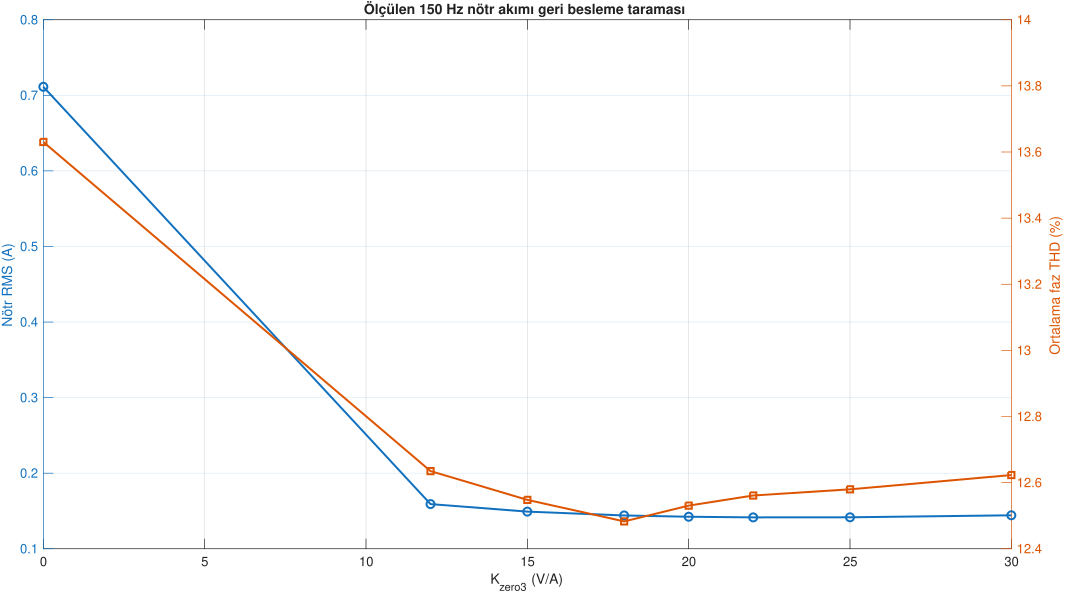

The data file committed next to this chart (first rows):
Method, Kzero3_V_per_A, Neutral_RMS_A, Mean_THD_pct, Mean_RMSE_A, Max_Vzero_V, Invalid_State_Count
Klasik, 0, 0.6386, 10.9, 0.2422, 0, 0
Nötr susturma, 0, 0.7113, 13.63, 0.2622, 0, 0
Nötr susturma + 150Hz geri besleme, 12, 0.1591, 12.63, 0.1677, 1.881, 0
Nötr susturma + 150Hz geri besleme, 15, 0.1491, 12.55, 0.168, 1.942, 0
Nötr susturma + 150Hz geri besleme, 18, 0.1441, 12.48, 0.1688, 1.986, 0
Nötr susturma + 150Hz geri besleme, 20, 0.1423, 12.53, 0.1693, 2.011, 0
Nötr susturma + 150Hz geri besleme, 22, 0.1415, 12.56, 0.1698, 2.032, 0
Nötr susturma + 150Hz geri besleme, 25, 0.1416, 12.58, 0.1706, 2.058, 0
Nötr susturma + 150Hz geri besleme, 30, 0.1443, 12.62, 0.1719, 2.086, 0
